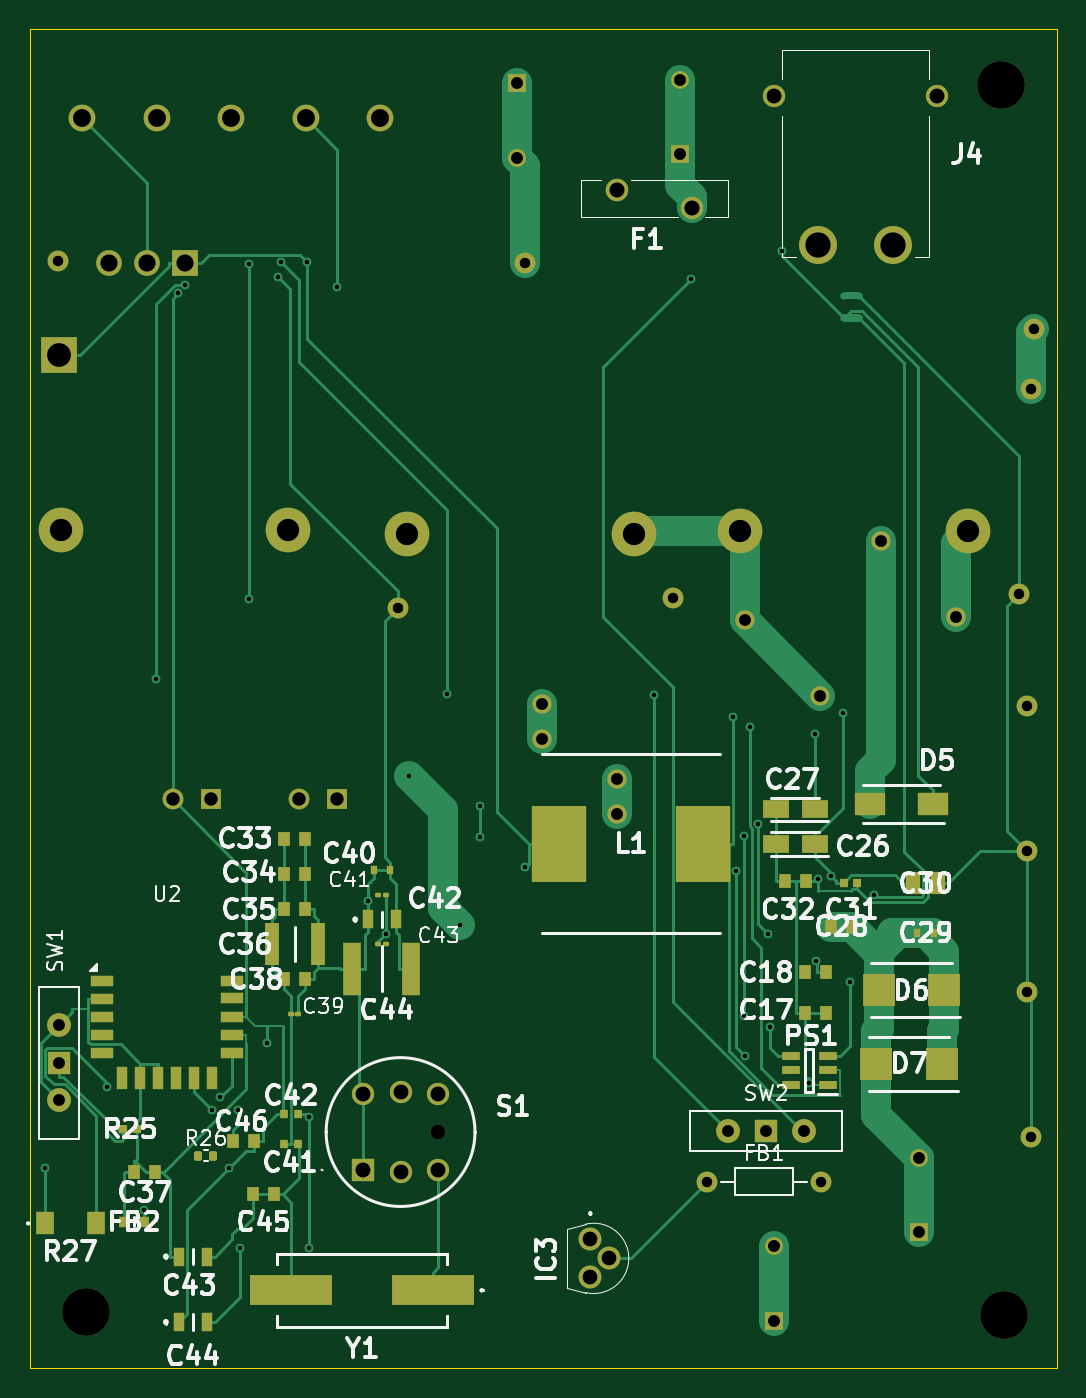
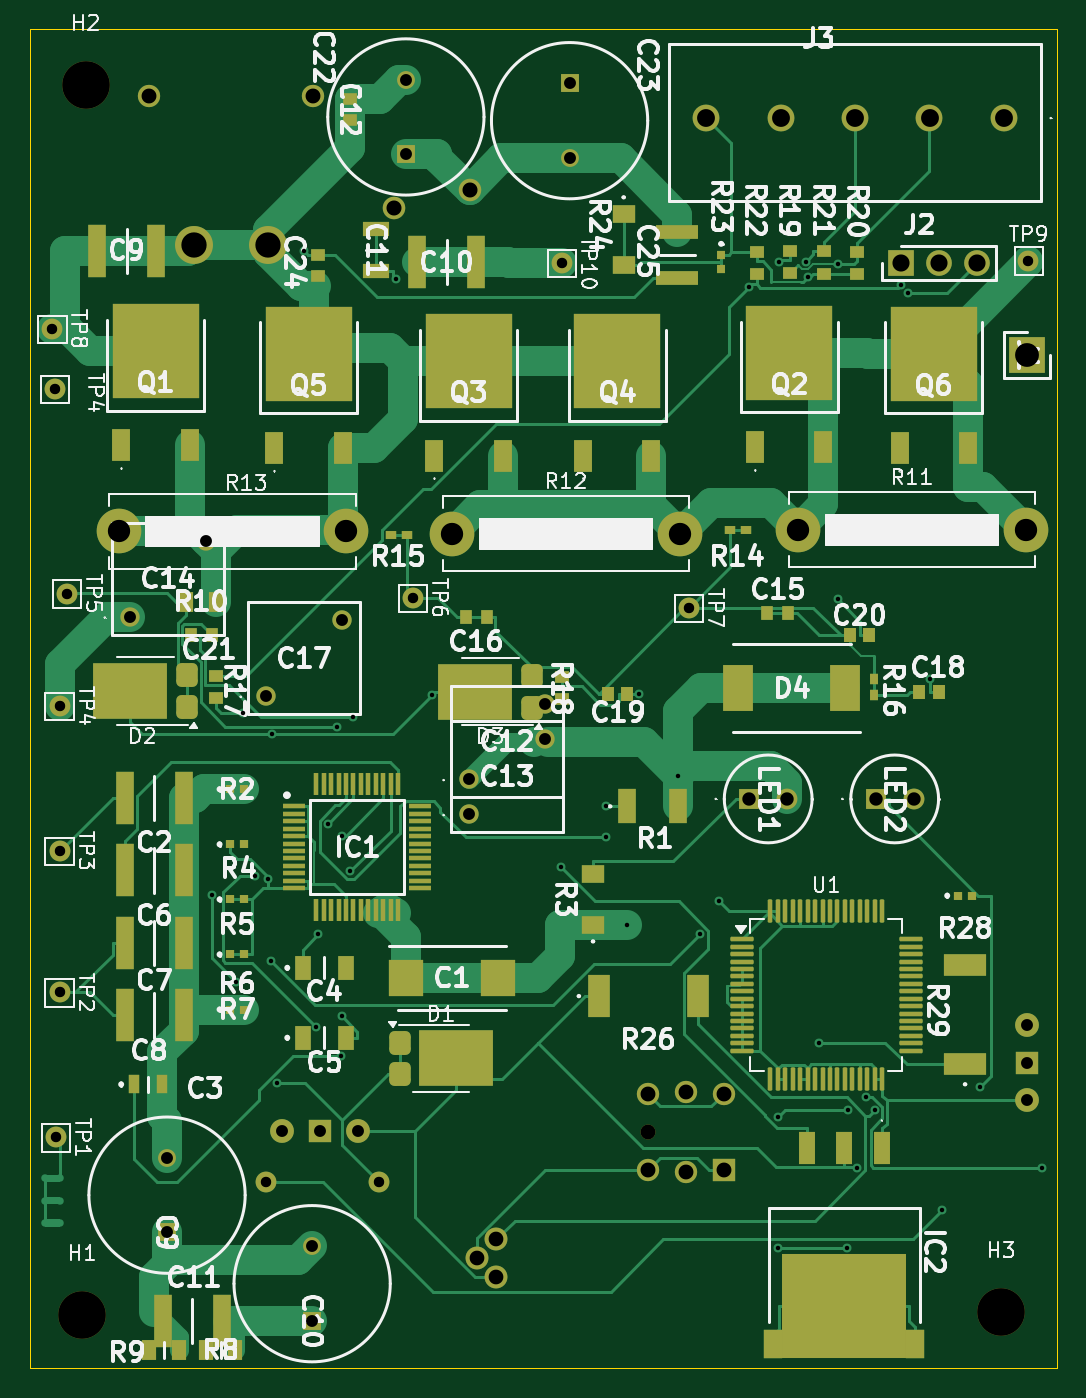
Circuit board: 8 layer files. Board 69.0 x 90.0 mm.
- bottom_copper: dz11-B_Cu.gbr (57107 bytes)
- bottom_mask: dz11-B_Mask.gbr (12867 bytes)
- bottom_silk: dz11-B_Silkscreen.gbr (147818 bytes)
- outline: dz11-Edge_Cuts.gbr (606 bytes)
- top_copper: dz11-F_Cu.gbr (35910 bytes)
- top_mask: dz11-F_Mask.gbr (8176 bytes)
- top_silk: dz11-F_Silkscreen.gbr (81257 bytes)
- drill: dz11.drl (3120 bytes)

=== bottom_copper: dz11-B_Cu.gbr (57107 bytes, source omitted) ===
=== bottom_mask: dz11-B_Mask.gbr (12867 bytes, source omitted) ===
=== bottom_silk: dz11-B_Silkscreen.gbr (147818 bytes, source omitted) ===
=== outline: dz11-Edge_Cuts.gbr ===
%TF.GenerationSoftware,KiCad,Pcbnew,10.0.6*%
%TF.CreationDate,2026-11-10T01:19:15+02:00*%
%TF.ProjectId,dz11,647a3131-2e6b-4696-9361-645f70636258,rev?*%
%TF.SameCoordinates,Original*%
%TF.FileFunction,Profile,NP*%
%FSLAX46Y46*%
G04 Gerber Fmt 4.6, Leading zero omitted, Abs format (unit mm)*
G04 Created by KiCad (PCBNEW 10.0.6) date 2026-11-10 01:19:15*
%MOMM*%
%LPD*%
G01*
G04 APERTURE LIST*
%TA.AperFunction,Profile*%
%ADD10C,0.050000*%
%TD*%
G04 APERTURE END LIST*
D10*
X130519962Y-62325000D02*
X199519962Y-62325000D01*
X199519962Y-152325000D01*
X130519962Y-152325000D01*
X130519962Y-62325000D01*
M02*

=== top_copper: dz11-F_Cu.gbr (35910 bytes, source omitted) ===
=== top_mask: dz11-F_Mask.gbr (8176 bytes, source omitted) ===
=== top_silk: dz11-F_Silkscreen.gbr (81257 bytes, source omitted) ===
=== drill: dz11.drl ===
M48
; DRILL file KiCad 10.0.6 date 2026-11-10T01:19:22
; FORMAT={-:-/ absolute / metric / decimal}
; #@! TF.CreationDate,2026-11-10T01:19:22+02:00
; #@! TF.GenerationSoftware,Kicad,Pcbnew,10.0.6
; #@! TF.FileFunction,MixedPlating,1,2
FMAT,2
METRIC
; #@! TA.AperFunction,Plated,PTH,ViaDrill
T1C0.300
; #@! TA.AperFunction,Plated,PTH,ComponentDrill
T2C0.700
; #@! TA.AperFunction,Plated,PTH,ComponentDrill
T3C0.800
; #@! TA.AperFunction,Plated,PTH,ComponentDrill
T4C0.900
; #@! TA.AperFunction,Plated,PTH,ComponentDrill
T5C0.990
; #@! TA.AperFunction,Plated,PTH,ComponentDrill
T6C1.000
; #@! TA.AperFunction,Plated,PTH,ComponentDrill
T7C1.010
; #@! TA.AperFunction,Plated,PTH,ComponentDrill
T8C1.150
; #@! TA.AperFunction,Plated,PTH,ComponentDrill
T9C1.200
; #@! TA.AperFunction,Plated,PTH,ComponentDrill
T10C1.500
; #@! TA.AperFunction,Plated,PTH,ComponentDrill
T11C1.600
; #@! TA.AperFunction,Plated,PTH,ComponentDrill
T12C1.700
; #@! TA.AperFunction,NonPlated,NPTH,ComponentDrill
T13C1.000
; #@! TA.AperFunction,NonPlated,NPTH,ComponentDrill
T14C3.200
%
G90
G05
T1
X131.525Y-138.847
X135.681Y-133.427
X138.225Y-141.726
X139.032Y-106.037
X140.504Y-80.099
X140.982Y-79.546
X142.76Y-134.977
X143.323Y-134.112
X143.942Y-138.847
X144.521Y-134.977
X144.641Y-144.26
X145.226Y-78.15
X145.226Y-100.672
X146.461Y-130.453
X147.218Y-78.98
X147.394Y-77.999
X149.166Y-77.976
X149.258Y-135.481
X149.258Y-144.26
X151.2Y-79.679
X153.24Y-120.947
X154.459Y-123.134
X155.975Y-112.516
X158.555Y-107.015
X159.423Y-122.55
X160.779Y-114.575
X160.779Y-116.642
X163.822Y-118.636
X172.496Y-107.1
X174.933Y-79.116
X177.797Y-108.552
X178.01Y-118.948
X178.545Y-116.547
X178.545Y-128.692
X178.601Y-131.348
X178.904Y-109.223
X179.482Y-115.738
X180.123Y-123.151
X180.261Y-129.424
X181.073Y-77.266
X182.896Y-133.145
X183.255Y-109.738
X183.334Y-124.955
X183.492Y-119.434
X184.356Y-119.228
X185.188Y-108.273
X185.632Y-126.397
X187.262Y-120.518
T2
X132.415Y-77.925
X155.25Y-101.25
X163.77Y-78.075
X173.77Y-100.575
X176.05Y-139.8
X183.67Y-139.8
X197.02Y-100.275
X197.52Y-107.825
X197.52Y-117.575
X197.52Y-127.075
X197.77Y-136.825
X197.815Y-86.525
X198.0Y-82.5
T3
X132.5Y-129.25
X132.5Y-131.79
X132.5Y-134.33
X163.25Y-66.0
X163.25Y-71.0
X164.925Y-107.67
X164.925Y-110.02
X170.005Y-112.75
X170.005Y-115.1
X174.25Y-65.75
X174.25Y-70.75
X177.47Y-136.4
X178.56Y-102.07
X180.01Y-136.4
X180.55Y-144.15
X180.55Y-149.15
X182.55Y-136.4
X183.64Y-107.15
X187.69Y-96.745
X190.3Y-138.2
X190.3Y-143.2
X192.77Y-101.825
T4
X140.135Y-114.075
X142.675Y-114.075
X148.635Y-114.075
X151.175Y-114.075
T5
X168.2Y-143.677
X168.2Y-146.218
X169.47Y-144.947
T6
X152.9Y-133.92
X152.9Y-139.0
X155.44Y-133.76
X155.44Y-139.16
X157.98Y-133.92
X157.98Y-139.0
X180.515Y-66.825
X191.515Y-66.825
T7
X169.975Y-73.15
X175.025Y-74.349
T8
X135.875Y-78.075
X138.415Y-78.075
X140.955Y-78.075
T9
X134.065Y-68.325
X139.065Y-68.325
X144.065Y-68.325
X149.065Y-68.325
X154.065Y-68.325
T10
X132.6Y-96.0
X147.9Y-96.0
X155.85Y-96.25
X171.15Y-96.25
X178.25Y-96.1
X193.55Y-96.1
T11
X132.5Y-84.25
T12
X183.515Y-76.825
X188.515Y-76.825
T13
X157.98Y-136.46
T14
X134.27Y-148.575
X195.77Y-66.075
X196.0Y-148.75
M30
